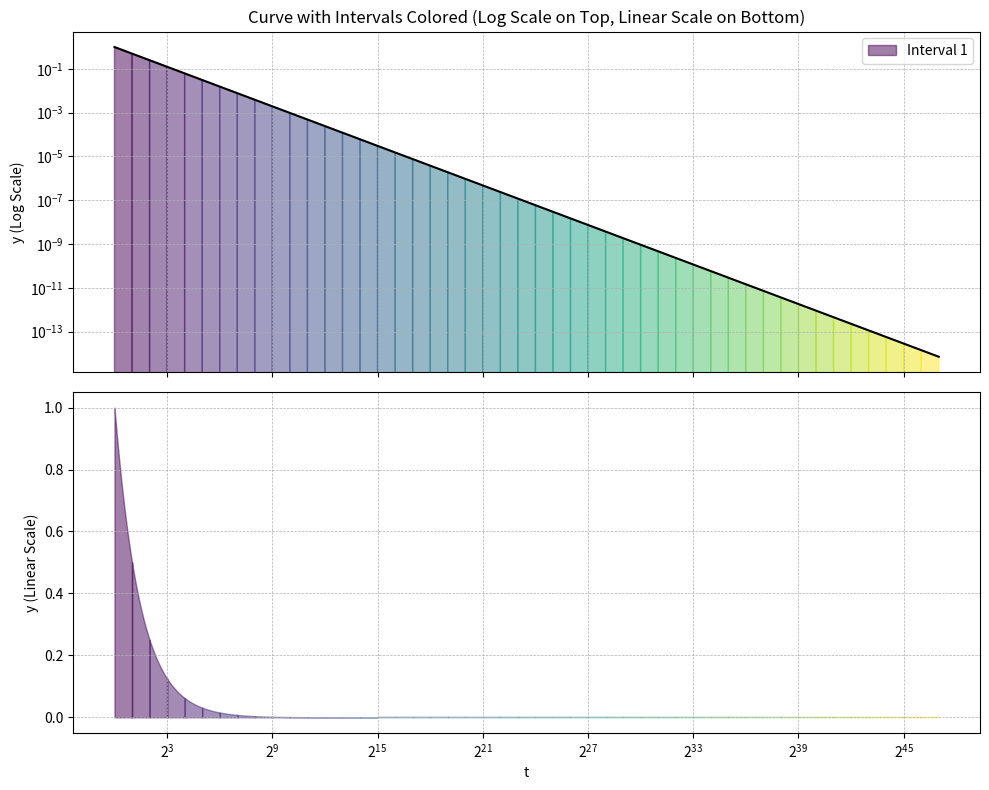
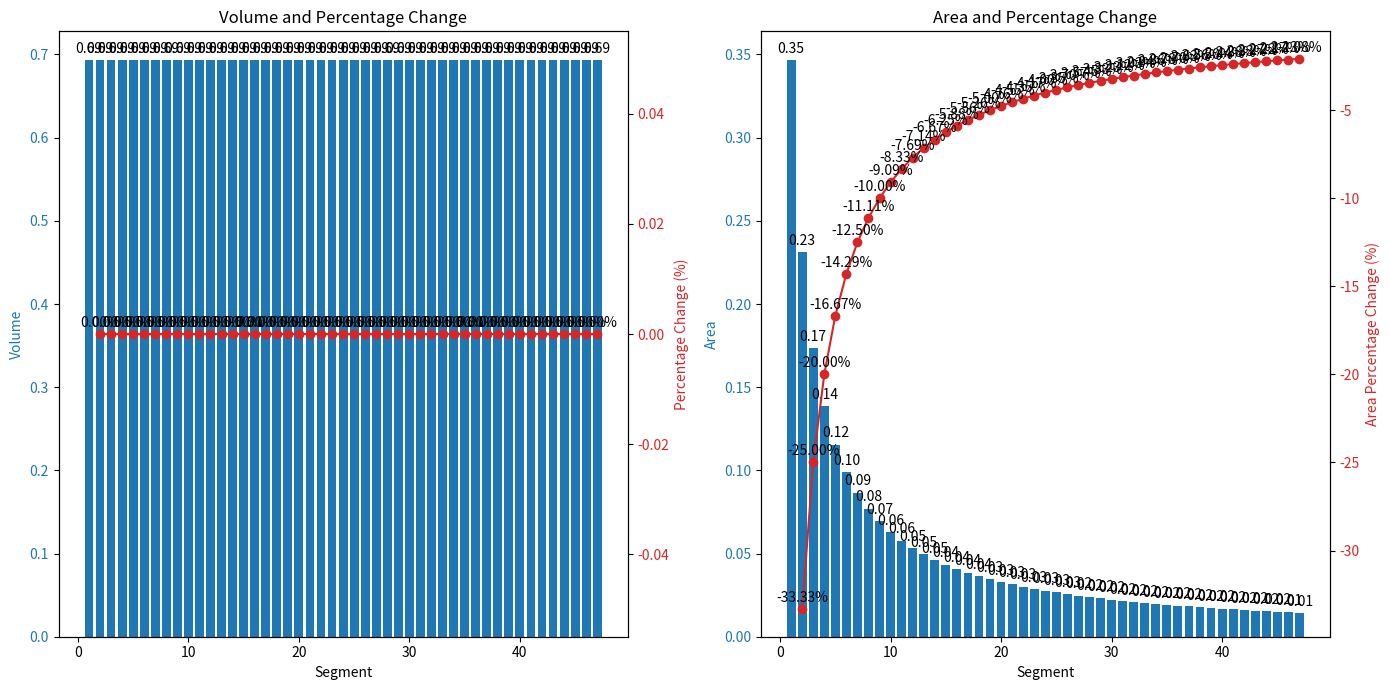

Reproduce these figures in Python, in order.
import numpy as np
from scipy.integrate import quad
import matplotlib.pyplot as plt

# Define the function for the curve
def curve_function(t):
    y = 1/ t
    return y

# Define the intervals using a loop to simplify the expression
n_intervals = 47
intervals = [(2**(k), 2**(k+1)) for k in range(0, n_intervals)]
# Generate x values for the curve
x = np.linspace(1, 2 ** (n_intervals), 1000)
y = curve_function(x)

# Create the figure and two subplots (one for each scale)
fig, (ax1, ax2) = plt.subplots(2, 1, figsize=(10, 8), sharex=True)

# Plot the curve on both subplots

# Fill intervals with colors on both subplots
colors = plt.cm.viridis(np.linspace(0, 1, n_intervals))  # Create a colormap

for i, (start, end) in enumerate(intervals):
    x_fill = np.linspace(start, end, 100)
    y_fill = curve_function(x_fill)

    # Fill the interval on the upper plot (log scale)
    ax1.fill_between(x_fill, y_fill, color=colors[i], alpha=0.5, label=f'Interval {i + 1}' if i == 0 else "")

    # Fill the interval on the lower plot (linear scale)
    ax2.fill_between(x_fill, y_fill, color=colors[i], alpha=0.5, label=f'Interval {i + 1}' if i == 0 else "")

# Set labels and title for the upper plot
ax1.set_yscale('log')
ax1.set_xscale('log', base=2)
ax1.set_title('Curve with Intervals Colored (Log Scale on Top, Linear Scale on Bottom)')
ax1.set_ylabel('y (Log Scale)')
ax1.grid(True, which='both', linestyle='--', linewidth=0.5)

# Set labels for the lower plot
ax2.set_yscale('linear')
ax2.set_xlabel('t')
ax2.set_ylabel('y (Linear Scale)')
ax2.grid(True, which='both', linestyle='--', linewidth=0.5)

# Show legend in the upper plot
ax1.legend()
ax1.plot(x, y, color='black')

# Adjust layout to prevent overlap
plt.tight_layout()
plt.show()

# intervals = [((k), (k+1)) for k in range(1, n_intervals+1)]
# Calculate the area for each segment
volumes = []
for start, end in intervals:
    volume, _ = quad(curve_function, start, end)
    volumes.append(volume)

# Calculate the percentage change between each segment area
percentage_changes = [(volumes[i] - volumes[i - 1]) / volumes[i - 1] * 100 for i in range(1, len(volumes))]

# # Calculate the areas by dividing volumes by (i + 2) with i in reverse order and n in ascending order
# areas = [volumes[n] / (len(volumes) - n + 1) for n in range(len(volumes))]
# Calculate the areas by dividing volumes by (k+1)
areas = [volumes[i] / (i + 2) for i in range(len(volumes))]
# Calculate the percentage change between each segment area
area_percentage_changes = [(areas[i] - areas[i - 1]) / areas[i - 1] * 100 for i in range(1, len(areas))]

# Print volumes and percentage changes
print("Volumes:", volumes)
print("Percentage Changes:", percentage_changes)
print("Areas:", areas)
total_areas=sum(areas)
print("Areas:", total_areas)
area_percentage = [round((areas[i]/total_areas * 100),3) for i in range(0, len(areas))]
print("Areas%:", area_percentage)
print("Area Percentage Changes:", area_percentage_changes)

# Create a figure with two subplots side by side
fig, (ax1, ax3) = plt.subplots(1, 2, figsize=(14, 7))

# Plot volume and percentage change
ax1.set_xlabel('Segment')
ax1.set_ylabel('Volume', color='tab:blue')
bars = ax1.bar(range(1, len(volumes) + 1), volumes, color='tab:blue', label='Volume')
ax1.tick_params(axis='y', labelcolor='tab:blue')

ax2 = ax1.twinx()
ax2.set_ylabel('Percentage Change (%)', color='tab:red')
line, = ax2.plot(range(2, len(volumes) + 1), percentage_changes, marker='o', color='tab:red', label='Percentage Change')
ax2.tick_params(axis='y', labelcolor='tab:red')

# Annotate data points for volume
for i, bar in enumerate(bars):
    height = bar.get_height()
    ax1.annotate(f'{height:.2f}',
                 xy=(bar.get_x() + bar.get_width() / 2, height),
                 xytext=(0, 3),
                 textcoords="offset points",
                 ha='center', va='bottom')

# Annotate data points for percentage change
for i, (x, y) in enumerate(zip(range(2, len(volumes) + 1), percentage_changes)):
    ax2.annotate(f'{y:.2f}%',
                 xy=(x, y),
                 xytext=(0, 3),
                 textcoords="offset points",
                 ha='center', va='bottom')

ax1.set_title("Volume and Percentage Change")

# Plot area and area percentage change
ax3.set_xlabel('Segment')
ax3.set_ylabel('Area', color='tab:blue')
area_bars = ax3.bar(range(1, len(areas) + 1), areas, color='tab:blue', label='Area')
ax3.tick_params(axis='y', labelcolor='tab:blue')

ax4 = ax3.twinx()
ax4.set_ylabel('Area Percentage Change (%)', color='tab:red')
area_line, = ax4.plot(range(2, len(areas) + 1), area_percentage_changes, marker='o', color='tab:red', label='Area Percentage Change')
ax4.tick_params(axis='y', labelcolor='tab:red')

# Annotate data points for area
for i, bar in enumerate(area_bars):
    height = bar.get_height()
    ax3.annotate(f'{height:.2f}',
                 xy=(bar.get_x() + bar.get_width() / 2, height),
                 xytext=(0, 3),
                 textcoords="offset points",
                 ha='center', va='bottom')

# Annotate data points for area percentage change
for i, (x, y) in enumerate(zip(range(2, len(areas) + 1), area_percentage_changes)):
    ax4.annotate(f'{y:.2f}%',
                 xy=(x, y),
                 xytext=(0, 3),
                 textcoords="offset points",
                 ha='center', va='bottom')

ax3.set_title("Area and Percentage Change")

# Adjust layout and show plot
fig.tight_layout()
plt.show()
